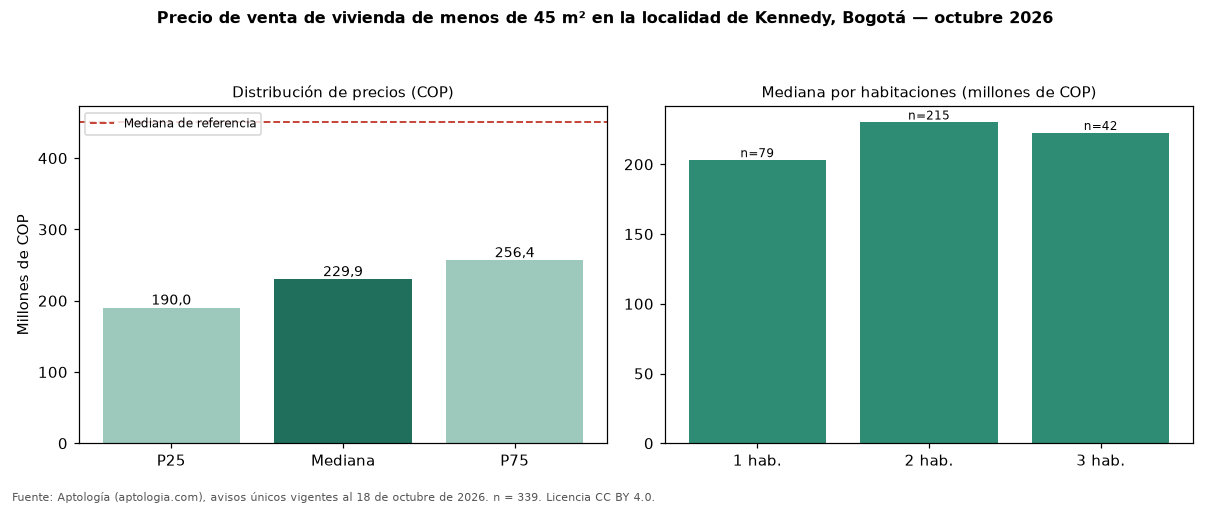

The file beside this chart, header and first rows:
seccion, metrica, valor_cop, n
precio, p25, 190000000, 339
precio, mediana, 229900000, 339
precio, p75, 256450000, 339
cop_por_m2, p25, 5053348, 339
cop_por_m2, mediana, 6055556, 339
cop_por_m2, p75, 6824891, 339
area, area_mediana_m2, 38.8, 339
habitaciones, 1, 203000000, 79
habitaciones, 2, 230000000, 215
habitaciones, 3, 222500000, 42
habitaciones, 4+, 280000000, 3
administracion, mediana, 130000, 256
estrato, moda, 3, 
parqueadero, porcentaje_con_parqueadero, 10.9, 339
referencia, mediana_referencia, 450000000, 2180
referencia, mediana_cop_por_m2_referencia, 4842105, 2180
